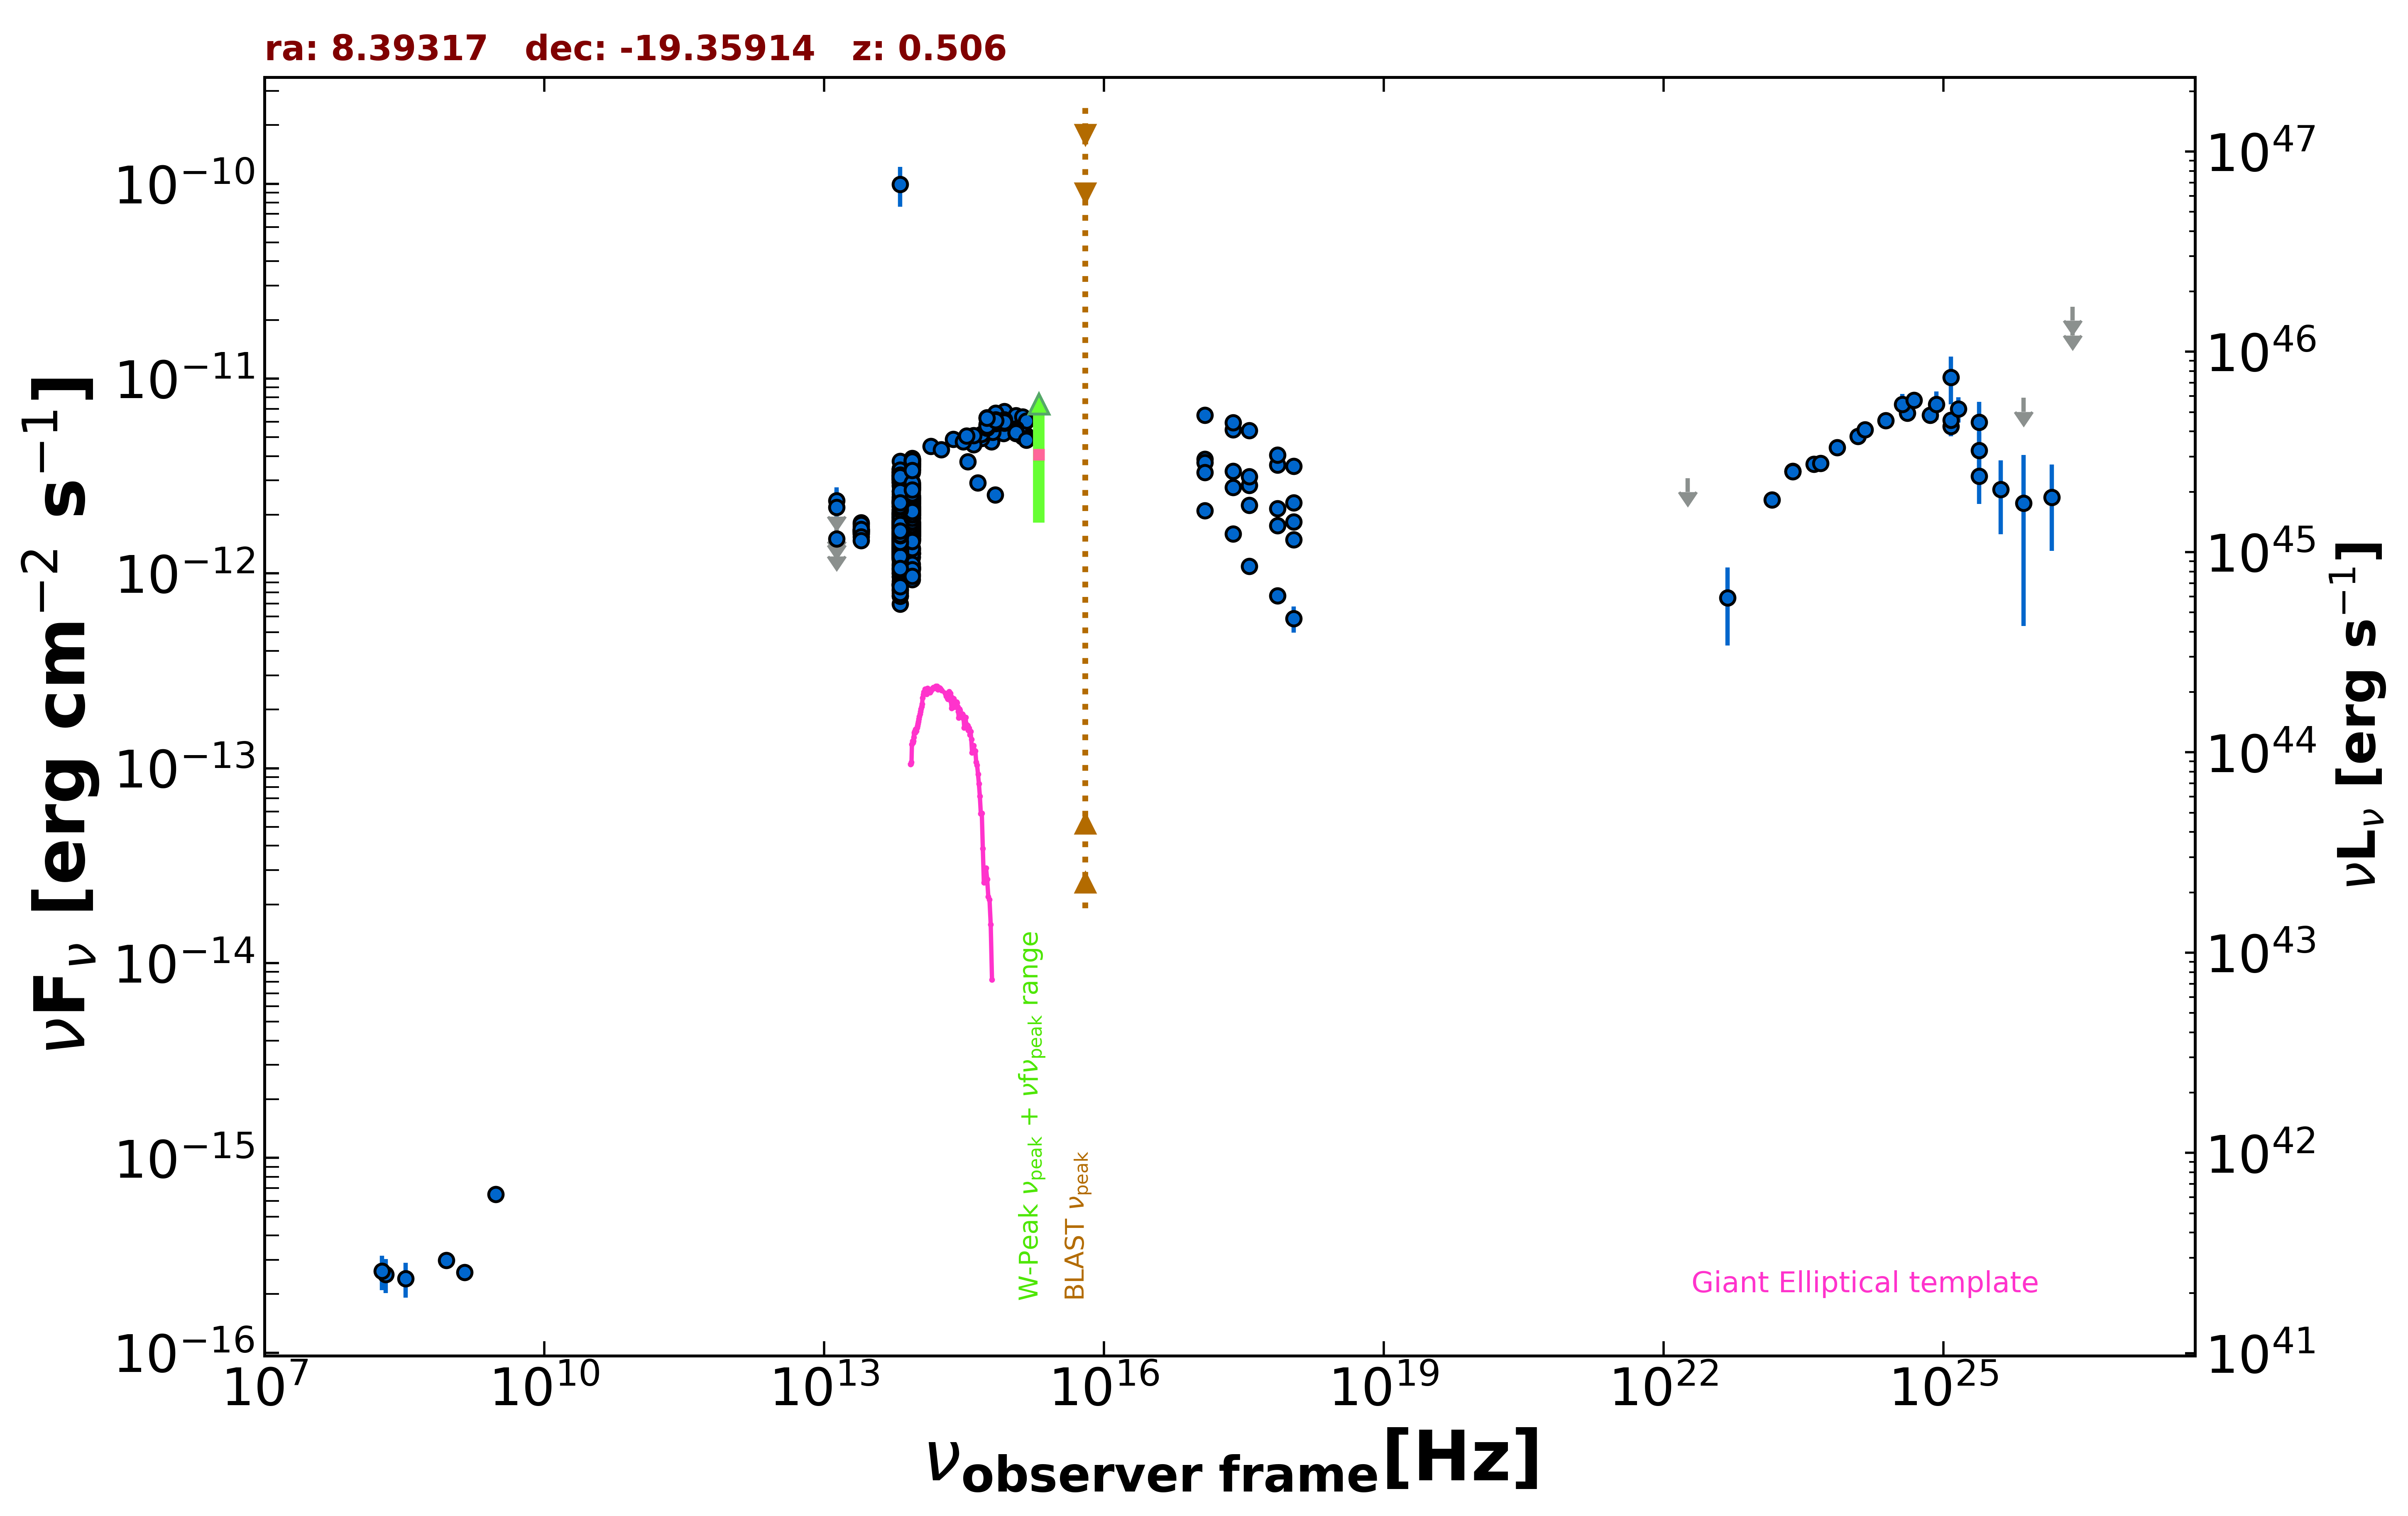

The table this chart was drawn from, first rows:
freq., flux, err_flux, MJD_start, MJD_end, flag, catalog, reference
1.400e+09, 2.590e-16, 9.800e-18, 55000, 55000, , NVSS, Condon et al. 1998  AJ  115  1693
8.870e+08, 2.980e-16, 2.660e-17, 55000, 55000, , RACS, Hale et al. 2021  PASA  38  e058
3.000e+09, 6.518e-16, 7.350e-18, 55000, 55000, , VLASSQL, Gordon et al. 2021  ApJS  255  30
2.418e+17, 5.467e-12, 3.150e-13, 55000, 55000, , RASS, Boller et al. 2016  A&A  103  1
2.418e+17, 3.346e-12, 7.100e-14, 54779, 54960, , 1OUSX, Giommi et al. in preparation
1.209e+17, 3.865e-12, 7.500e-14, 54779, 54960, , 1OUSX, Giommi et al. in preparation
3.627e+17, 2.827e-12, 6.600e-14, 54779, 54960, , 1OUSX, Giommi et al. in preparation
7.253e+17, 2.156e-12, 3.000e-14, 54779, 54960, , 1OUSX, Giommi et al. in preparation
1.088e+18, 1.837e-12, 6.800e-14, 54779, 54960, , 1OUSX, Giommi et al. in preparation
7.253e+17, 3.605e-12, 5.050e-14, 55000, 55000, , 2SXPS, Evans et al. 2020  ApJS  247  54
1.209e+17, 3.718e-12, 7.400e-14, 55000, 55000, , 2SXPS, Evans et al. 2020  ApJS  247  54
3.627e+17, 3.139e-12, 7.550e-14, 55000, 55000, , 2SXPS, Evans et al. 2020  ApJS  247  54
1.088e+18, 2.305e-12, 8.850e-14, 55000, 55000, , 2SXPS, Evans et al. 2020  ApJS  247  54
1.389e+14, 4.484e-12, 1.200e-13, 55000, 55000, , 2MASS, Skrutskie et al. 2006  AJ  131  1163
1.804e+14, 4.318e-12, 9.950e-14, 55000, 55000, , 2MASS, Skrutskie et al. 2006  AJ  131  1163
2.427e+14, 4.894e-12, 1.580e-13, 55000, 55000, , 2MASS, Skrutskie et al. 2006  AJ  131  1163
8.817e+13, 2.494e-12, 5.000e-15, 55000, 55000, , UNWISE, Schlafly et al. 2019  ApJS  240  30
6.517e+13, 2.117e-12, 6.000e-15, 55000, 55000, , UNWISE, Schlafly et al. 2019  ApJS  240  30
8.817e+13, 3.300e-12, 7.300e-14, 55000, 55000, , WISE, Wright et al. 2010  AJ  140  1868
6.517e+13, 2.833e-12, 5.750e-14, 55000, 55000, , WISE, Wright et al. 2010  AJ  140  1868
2.498e+13, 1.656e-12, 5.500e-14, 55000, 55000, , WISE, Wright et al. 2010  AJ  140  1868
1.363e+13, 1.243e-12, 1.495e-13, 55000, 55000, , WISE, Wright et al. 2010  AJ  140  1868
8.817e+13, 1.677e-12, 4.650e-14, 56833, 56833, , NEOWISE, Mainzer et al. 2014  ApJ  792  30
6.517e+13, 1.512e-12, 6.300e-14, 56833, 56833, , NEOWISE, Mainzer et al. 2014  ApJ  792  30
8.817e+13, 1.733e-12, 4.800e-14, 56833, 56833, , NEOWISE, Mainzer et al. 2014  ApJ  792  30
6.517e+13, 1.351e-12, 5.500e-14, 56833, 56833, , NEOWISE, Mainzer et al. 2014  ApJ  792  30
8.817e+13, 1.812e-12, 5.500e-14, 56833, 56833, , NEOWISE, Mainzer et al. 2014  ApJ  792  30
6.517e+13, 1.731e-12, 6.400e-14, 56833, 56833, , NEOWISE, Mainzer et al. 2014  ApJ  792  30
8.817e+13, 1.507e-12, 4.850e-14, 56833, 56833, , NEOWISE, Mainzer et al. 2014  ApJ  792  30
6.517e+13, 1.341e-12, 5.200e-14, 56833, 56833, , NEOWISE, Mainzer et al. 2014  ApJ  792  30
8.817e+13, 1.709e-12, 5.350e-14, 56833, 56833, , NEOWISE, Mainzer et al. 2014  ApJ  792  30
6.517e+13, 1.464e-12, 6.750e-14, 56833, 56833, , NEOWISE, Mainzer et al. 2014  ApJ  792  30
8.817e+13, 1.633e-12, 4.650e-14, 56833, 56833, , NEOWISE, Mainzer et al. 2014  ApJ  792  30
6.517e+13, 1.348e-12, 6.500e-14, 56833, 56833, , NEOWISE, Mainzer et al. 2014  ApJ  792  30
8.817e+13, 1.717e-12, 4.600e-14, 56833, 56833, , NEOWISE, Mainzer et al. 2014  ApJ  792  30
6.517e+13, 1.468e-12, 6.500e-14, 56833, 56833, , NEOWISE, Mainzer et al. 2014  ApJ  792  30
8.817e+13, 1.722e-12, 6.000e-14, 56833, 56833, , NEOWISE, Mainzer et al. 2014  ApJ  792  30
6.517e+13, 1.521e-12, 6.150e-14, 56833, 56833, , NEOWISE, Mainzer et al. 2014  ApJ  792  30
8.817e+13, 1.743e-12, 5.450e-14, 56833, 56833, , NEOWISE, Mainzer et al. 2014  ApJ  792  30
6.517e+13, 1.461e-12, 6.450e-14, 56833, 56833, , NEOWISE, Mainzer et al. 2014  ApJ  792  30
8.817e+13, 1.793e-12, 5.450e-14, 56833, 56833, , NEOWISE, Mainzer et al. 2014  ApJ  792  30
6.517e+13, 1.503e-12, 5.650e-14, 56833, 56833, , NEOWISE, Mainzer et al. 2014  ApJ  792  30
8.817e+13, 1.783e-12, 6.250e-14, 56833, 56833, , NEOWISE, Mainzer et al. 2014  ApJ  792  30
6.517e+13, 1.424e-12, 5.100e-14, 56833, 56833, , NEOWISE, Mainzer et al. 2014  ApJ  792  30
8.817e+13, 1.642e-12, 5.900e-14, 56833, 56833, , NEOWISE, Mainzer et al. 2014  ApJ  792  30
6.517e+13, 1.543e-12, 6.100e-14, 56833, 56833, , NEOWISE, Mainzer et al. 2014  ApJ  792  30
8.817e+13, 1.759e-12, 4.850e-14, 56833, 56833, , NEOWISE, Mainzer et al. 2014  ApJ  792  30
6.517e+13, 1.426e-12, 5.550e-14, 56833, 56833, , NEOWISE, Mainzer et al. 2014  ApJ  792  30
8.817e+13, 1.741e-12, 5.000e-14, 56834, 56834, , NEOWISE, Mainzer et al. 2014  ApJ  792  30
6.517e+13, 1.498e-12, 7.050e-14, 56834, 56834, , NEOWISE, Mainzer et al. 2014  ApJ  792  30
8.817e+13, 1.667e-12, 5.650e-14, 56833, 56833, , NEOWISE, Mainzer et al. 2014  ApJ  792  30
6.517e+13, 1.485e-12, 5.050e-14, 56833, 56833, , NEOWISE, Mainzer et al. 2014  ApJ  792  30
8.817e+13, 1.790e-12, 5.450e-14, 56833, 56833, , NEOWISE, Mainzer et al. 2014  ApJ  792  30
6.517e+13, 1.571e-12, 5.650e-14, 56833, 56833, , NEOWISE, Mainzer et al. 2014  ApJ  792  30
8.817e+13, 3.709e-12, 8.900e-14, 57195, 57195, , NEOWISE, Mainzer et al. 2014  ApJ  792  30
6.517e+13, 3.220e-12, 7.100e-14, 57195, 57195, , NEOWISE, Mainzer et al. 2014  ApJ  792  30
8.817e+13, 3.809e-12, 9.450e-14, 57195, 57195, , NEOWISE, Mainzer et al. 2014  ApJ  792  30
6.517e+13, 3.431e-12, 8.200e-14, 57195, 57195, , NEOWISE, Mainzer et al. 2014  ApJ  792  30
8.817e+13, 3.778e-12, 7.650e-14, 57195, 57195, , NEOWISE, Mainzer et al. 2014  ApJ  792  30
6.517e+13, 3.453e-12, 7.000e-14, 57195, 57195, , NEOWISE, Mainzer et al. 2014  ApJ  792  30
... 696 more rows
